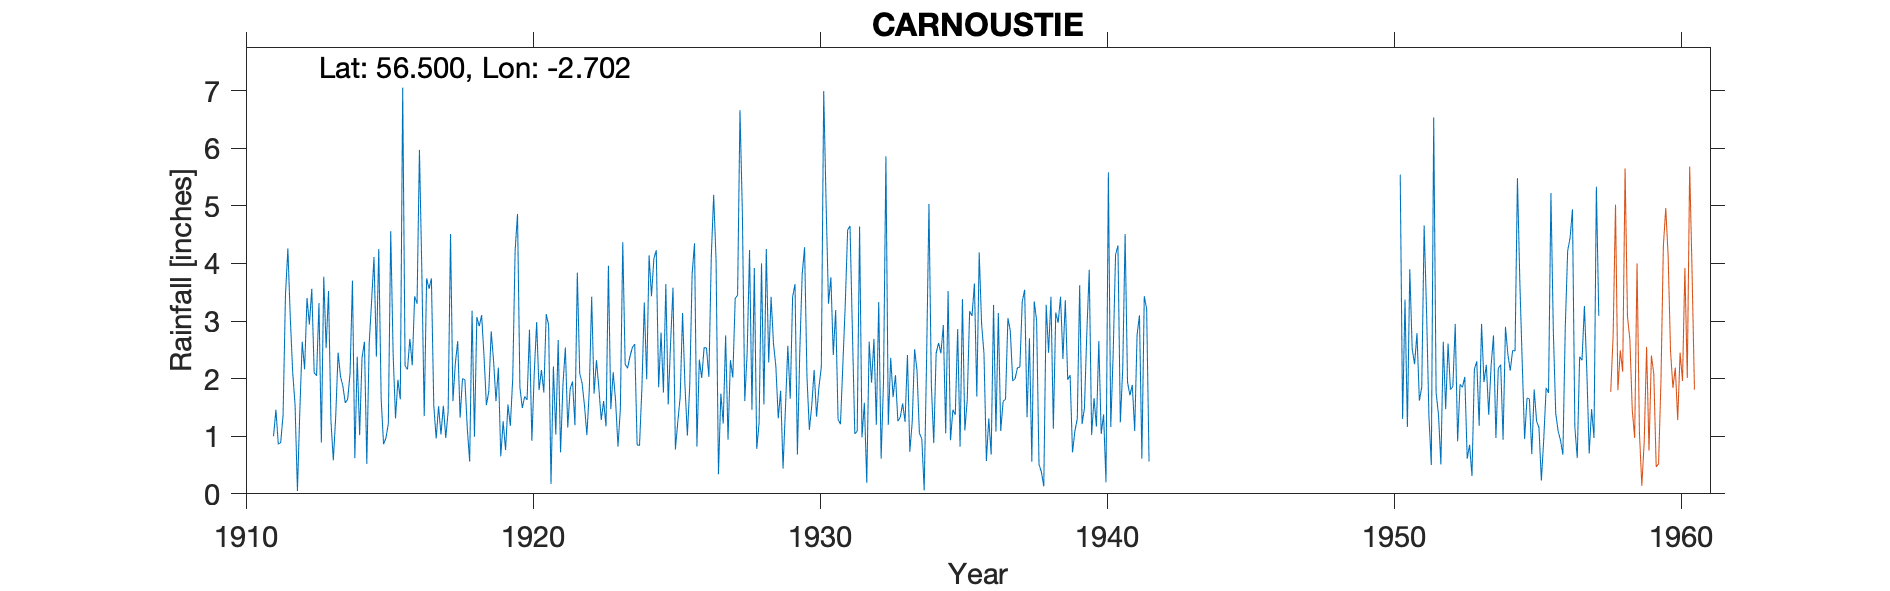

The table this chart was drawn from, first rows:
CARNOUSTIE, , , , , , , , , , , , , , , , , , , , , , , 
Grid ref, NO569344, Long, -2.702, Lat, 56.5, Elevation, 16, ft, , , , , , , , , , , , , , , 
Station no, 5594, , , , , , , , , , , , , , , , , , , , , , 
, 1910, 1911, 1912, 1913, 1914, 1915, 1916, 1917, 1918, 1919, 1920, 1921, 1922, 1923, 1924, 1925, 1926, 1927, 1928, 1929, 1930, 1931, 1932
January, , , 3.07, 3.31, 1.64, 2.38, 2.22, 1.53, 2, 2.82, 1.85, 2.93, 3.84, 1.17, 2.6, 1.76, 3.82, 1.74, 4.23, 1.31, 2.03, 3.19, 1.58
February, , , 2.12, 0.89, 2.09, 4.25, 2.16, 0.96, 1.98, 2.3, 1.49, 0.17, 2.09, 3.96, 0.85, 3.64, 4.35, 1.22, 1.46, 1.79, 1.11, 1.29, 0.19
March, , , 1.55, 3.77, 3.7, 1.65, 2.69, 1.52, 1.14, 1.61, 1.69, 2.21, 1.92, 1.47, 0.84, 1.55, 0.82, 2.75, 3.92, 0.44, 1.53, 1.21, 2.64
April, , , 0.05, 2.53, 0.62, 0.86, 2.23, 1.03, 0.56, 2.19, 1.63, 1.03, 1.53, 2.11, 1.84, 2.63, 2.33, 0.94, 0.78, 1.48, 2.15, 2.24, 1.93
May, , , 1.44, 3.52, 2.38, 0.97, 3.43, 1.53, 3.18, 0.65, 2.85, 2.67, 1.02, 1.61, 3.32, 3.58, 2.01, 2.32, 1.24, 2.57, 1.34, 3.28, 2.69
June, , 1, 2.64, 1.27, 1.02, 1.22, 3.3, 0.97, 0.99, 1.26, 0.92, 0.72, 1.79, 0.82, 1.99, 0.77, 2.54, 2.02, 4, 1.65, 1.85, 4.58, 1.2
July, , 1.46, 2.16, 0.58, 2.36, 4.56, 5.97, 1.43, 3.07, 0.76, 2.1, 1.9, 3.42, 1.48, 4.14, 1.25, 2.53, 3.39, 1.55, 3.42, 2.2, 4.65, 3.33
August, , 0.86, 3.4, 1.34, 2.64, 2.43, 3.87, 4.51, 2.91, 1.55, 2.98, 2.54, 1.74, 4.37, 3.43, 1.68, 2.03, 3.45, 4.25, 3.64, 6.99, 2.81, 0.61
September, , 0.89, 2.94, 2.45, 0.52, 1.31, 1.35, 1.61, 3.1, 1.18, 1.8, 1.15, 2.32, 2.25, 4.08, 3.14, 4.11, 6.66, 2.28, 0.68, 5.04, 1.04, 1.95
October, , 1.37, 3.56, 2.04, 2.61, 1.98, 3.74, 2.26, 2.39, 2, 2.15, 1.82, 1.84, 2.18, 4.23, 1.88, 5.19, 4.87, 3.42, 2.47, 3.3, 1.09, 5.86
November, , 3.46, 2.1, 1.87, 3.34, 1.64, 3.56, 2.65, 1.54, 4.22, 1.76, 1.95, 1.28, 2.38, 1.85, 1.01, 4.06, 1.61, 2.61, 3.81, 3.76, 4.64, 1.2
December, , 4.26, 2.05, 1.58, 4.11, 7.05, 3.74, 1.32, 1.78, 4.86, 3.12, 1.19, 1.61, 2.54, 2.8, 1.88, 0.34, 2.45, 2.21, 4.28, 2.41, 0.98, 2.36
Total, , , 27.08, 25.15, 27.03, 30.3, 38.26, 21.32, 24.64, 25.4, 24.34, 20.28, 24.4, 26.34, 31.97, 24.77, 34.13, 33.42, 31.95, 27.54, 33.71, 31, 25.54
